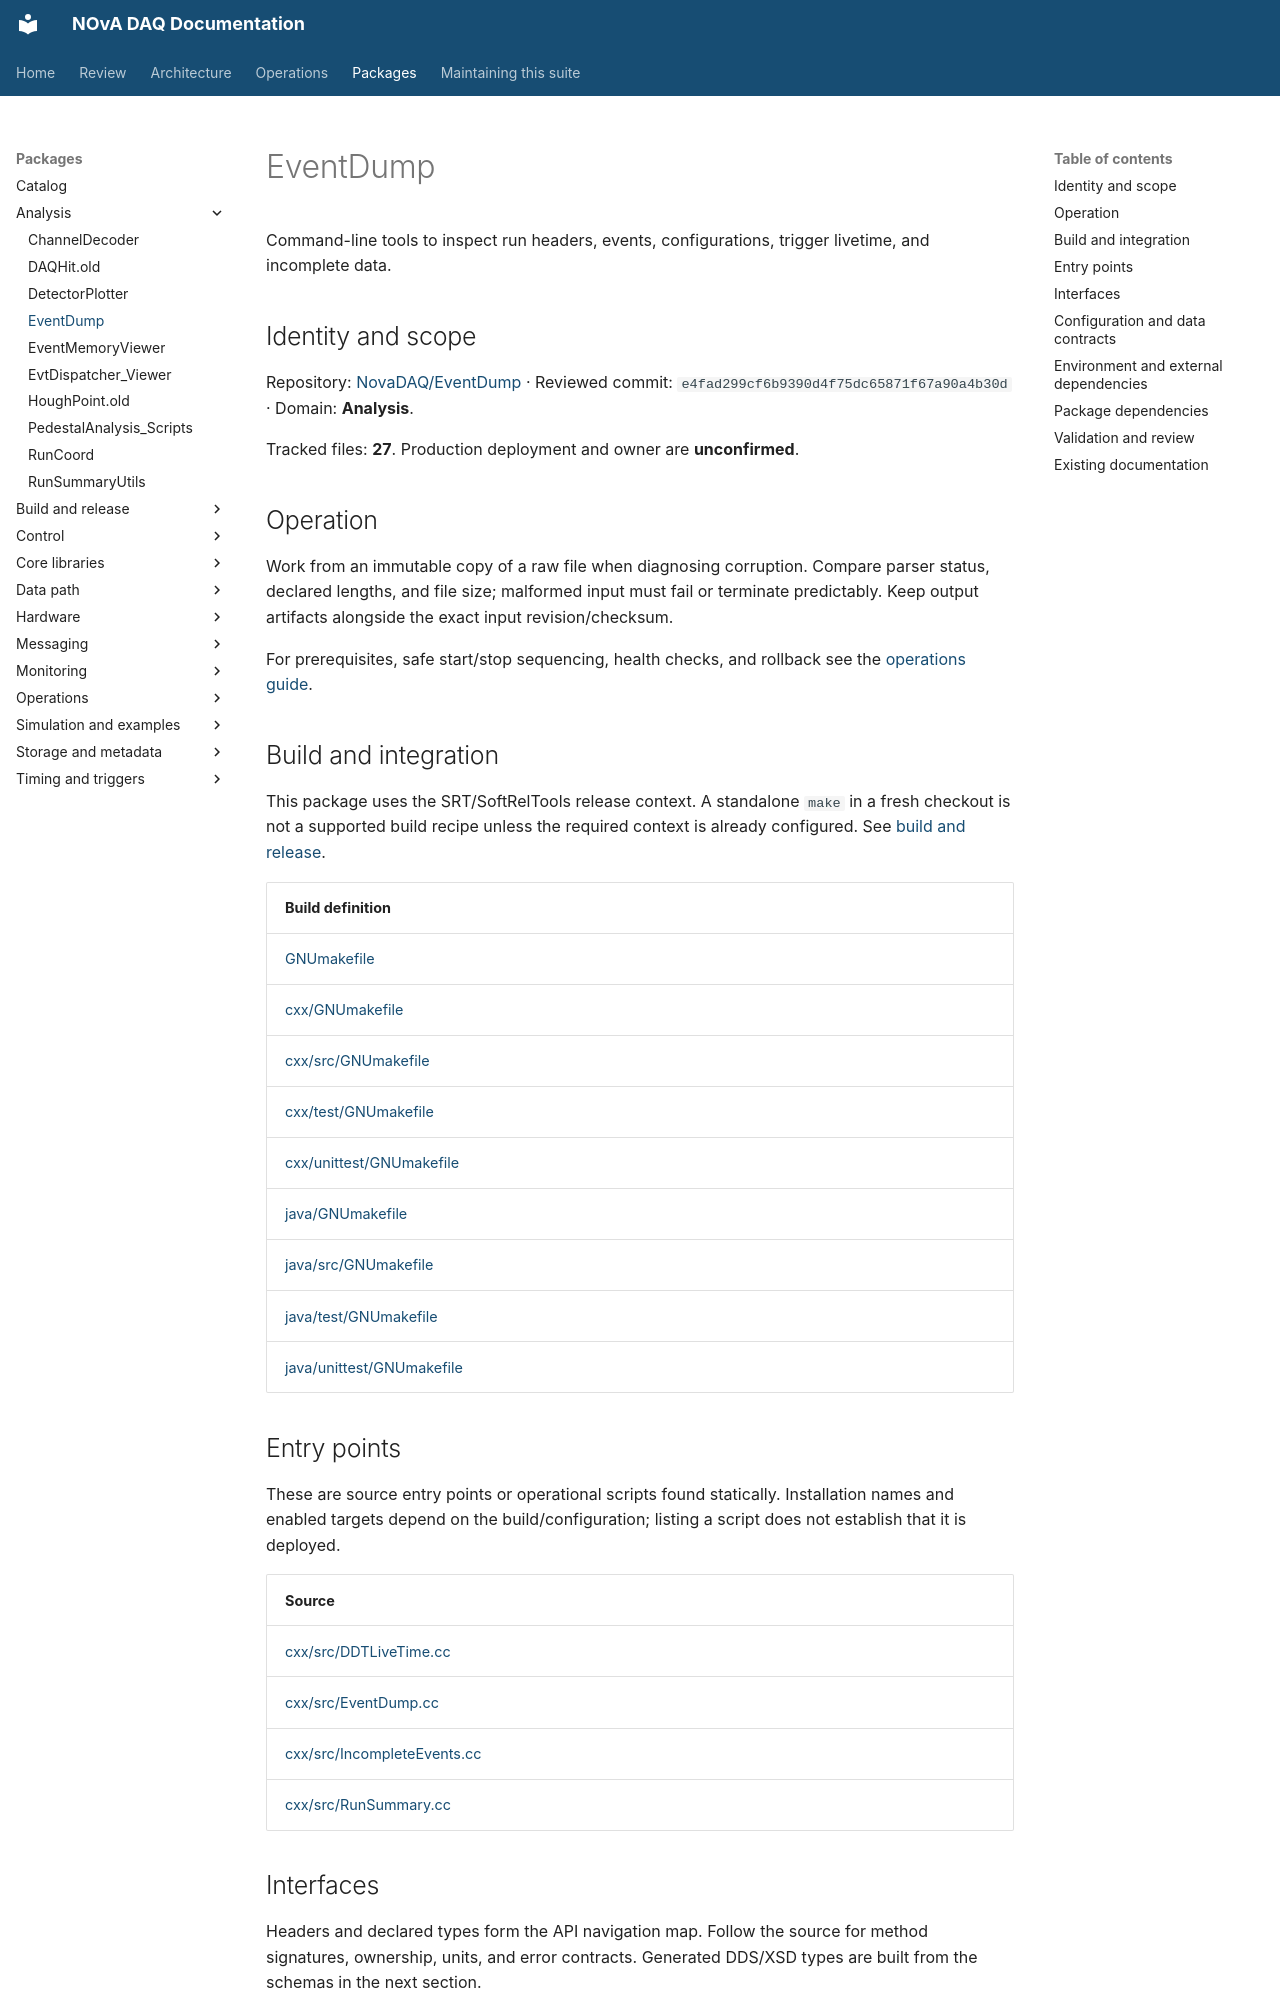

repository: NovaDAQ/novadaq-documentation · page: packages/EventDump.html · generator: mkdocs

# EventDump

Command-line tools to inspect run headers, events, configurations, trigger livetime, and incomplete data.

## Identity and scope

Repository: [NovaDAQ/EventDump](https://github.com/NovaDAQ/EventDump) · Reviewed commit: `e4fad299cf6b9390d4f75dc65871f67a90a4b30d` · Domain: **Analysis**.

Tracked files: **27**. Production deployment and owner are **unconfirmed**.

## Operation

Work from an immutable copy of a raw file when diagnosing corruption. Compare parser status, declared lengths, and file size; malformed input must fail or terminate predictably. Keep output artifacts alongside the exact input revision/checksum.

For prerequisites, safe start/stop sequencing, health checks, and rollback see the [operations guide](../operations/index.md).

## Build and integration

This package uses the SRT/SoftRelTools release context. A standalone `make` in a fresh checkout is not a supported build recipe unless the required context is already configured. See [build and release](../operations/build.md).

| Build definition |
| --- |
| [GNUmakefile](https://github.com/NovaDAQ/EventDump/blob/e4fad299cf6b9390d4f75dc65871f67a90a4b30d/GNUmakefile) |
| [cxx/GNUmakefile](https://github.com/NovaDAQ/EventDump/blob/e4fad299cf6b9390d4f75dc65871f67a90a4b30d/cxx/GNUmakefile) |
| [cxx/src/GNUmakefile](https://github.com/NovaDAQ/EventDump/blob/e4fad299cf6b9390d4f75dc65871f67a90a4b30d/cxx/src/GNUmakefile) |
| [cxx/test/GNUmakefile](https://github.com/NovaDAQ/EventDump/blob/e4fad299cf6b9390d4f75dc65871f67a90a4b30d/cxx/test/GNUmakefile) |
| [cxx/unittest/GNUmakefile](https://github.com/NovaDAQ/EventDump/blob/e4fad299cf6b9390d4f75dc65871f67a90a4b30d/cxx/unittest/GNUmakefile) |
| [java/GNUmakefile](https://github.com/NovaDAQ/EventDump/blob/e4fad299cf6b9390d4f75dc65871f67a90a4b30d/java/GNUmakefile) |
| [java/src/GNUmakefile](https://github.com/NovaDAQ/EventDump/blob/e4fad299cf6b9390d4f75dc65871f67a90a4b30d/java/src/GNUmakefile) |
| [java/test/GNUmakefile](https://github.com/NovaDAQ/EventDump/blob/e4fad299cf6b9390d4f75dc65871f67a90a4b30d/java/test/GNUmakefile) |
| [java/unittest/GNUmakefile](https://github.com/NovaDAQ/EventDump/blob/e4fad299cf6b9390d4f75dc65871f67a90a4b30d/java/unittest/GNUmakefile) |


## Entry points

These are source entry points or operational scripts found statically. Installation names and enabled targets depend on the build/configuration; listing a script does not establish that it is deployed.

| Source |
| --- |
| [cxx/src/DDTLiveTime.cc](https://github.com/NovaDAQ/EventDump/blob/e4fad299cf6b9390d4f75dc65871f67a90a4b30d/cxx/src/DDTLiveTime.cc) |
| [cxx/src/EventDump.cc](https://github.com/NovaDAQ/EventDump/blob/e4fad299cf6b9390d4f75dc65871f67a90a4b30d/cxx/src/EventDump.cc) |
| [cxx/src/IncompleteEvents.cc](https://github.com/NovaDAQ/EventDump/blob/e4fad299cf6b9390d4f75dc65871f67a90a4b30d/cxx/src/IncompleteEvents.cc) |
| [cxx/src/RunSummary.cc](https://github.com/NovaDAQ/EventDump/blob/e4fad299cf6b9390d4f75dc65871f67a90a4b30d/cxx/src/RunSummary.cc) |


## Interfaces

Headers and declared types form the API navigation map. Follow the source for method signatures, ownership, units, and error contracts. Generated DDS/XSD types are built from the schemas in the next section.

No public C/C++ header was identified in the scoped inventory. Script and schema interfaces are linked elsewhere on this page.
